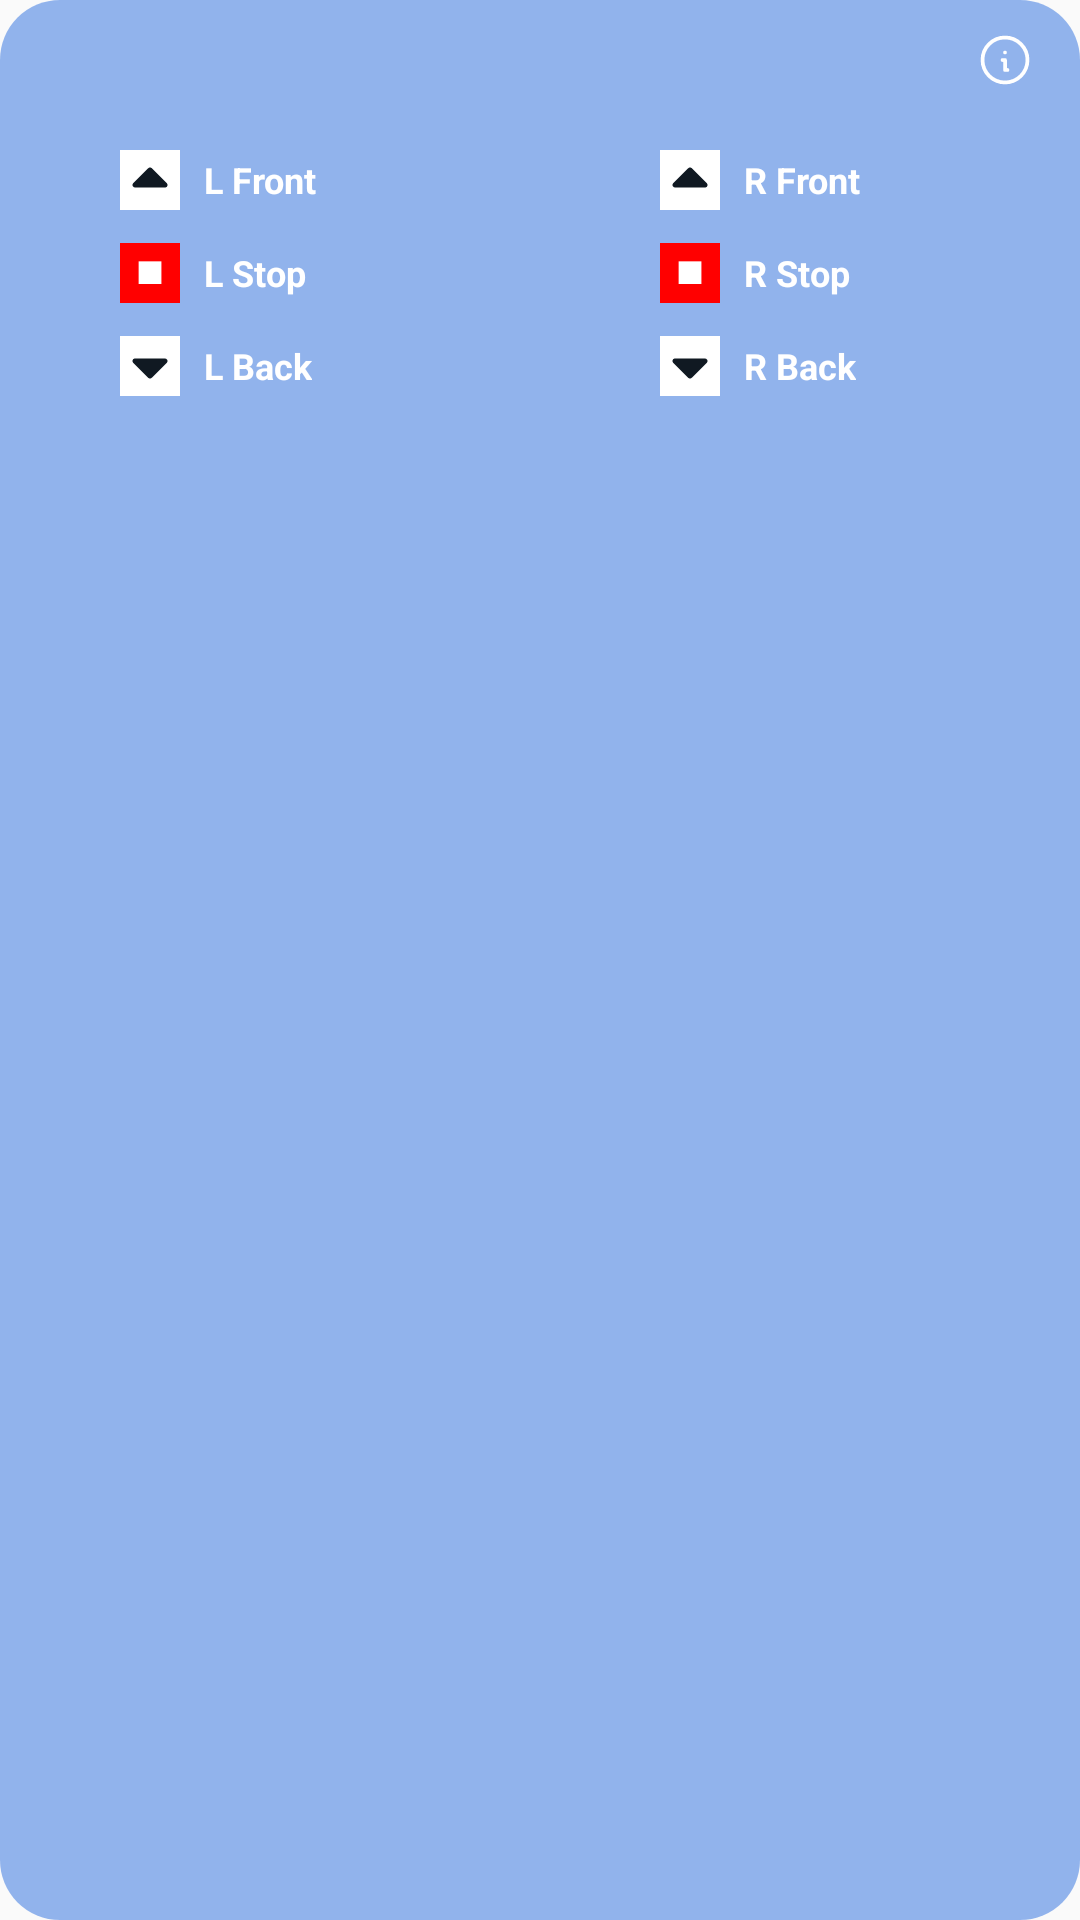

Layout XML and referenced resources for this Android screen:
<!-- AndroidManifest.xml: application theme AppTheme -->
<!-- res/layout/mode_two_pop.xml -->
<?xml version="1.0" encoding="utf-8"?>
<RelativeLayout xmlns:android="http://schemas.android.com/apk/res/android"
    android:layout_width="match_parent"
     xmlns:app="http://schemas.android.com/apk/res-auto"

    android:layout_margin="10dp"
    android:background="@drawable/trans_button_shape"
    android:layout_gravity="bottom"
    android:layout_height="wrap_content">
    <TextView
        android:textColor="@color/primary_blue"
        android:layout_marginTop="10dp"
        android:layout_marginLeft="10dp"
        android:text=""
        android:layout_width="wrap_content"
        android:layout_height="wrap_content"/>
    <ImageView
        android:layout_alignParentRight="true"
        android:layout_marginRight="15dp"
        android:layout_marginTop="10dp"
         android:src="@drawable/info"
        android:tint="@color/white"
        android:layout_width="20dp"
        android:layout_height="20dp"/>
    <LinearLayout
        android:layout_marginTop="40dp"
        android:layout_marginBottom="40dp"
        android:orientation="vertical"
        android:layout_width="match_parent"
        android:layout_height="wrap_content">
        <LinearLayout
            android:layout_marginTop="10dp"
            android:layout_gravity="center"
            android:gravity="center"
            android:orientation="horizontal"
            android:layout_width="match_parent"
            android:layout_height="wrap_content">
            <LinearLayout
                android:orientation="vertical"
                android:layout_marginRight="40dp"
                android:layout_marginLeft="40dp"
                android:layout_width="0dp"
                android:layout_weight="1"
                android:layout_height="wrap_content">
                <LinearLayout
                    android:orientation="horizontal"
                    android:layout_width="wrap_content"
                    android:layout_height="wrap_content"
                    android:layout_marginBottom="6dp"
                    android:gravity="center_vertical">
                    <LinearLayout

                        android:background="@color/white"
                        android:layout_width="20dp"
                        android:layout_gravity="center"
                        android:gravity="center"
                        android:layout_height="20dp">
                        <ImageView
                            android:src="@drawable/play"
                            android:rotation="270"
                            android:tint="@color/primary_blue"
                            android:gravity="center"
                            android:layout_gravity="center"
                            android:layout_width="wrap_content"
                            android:layout_height="wrap_content"/>
                    </LinearLayout>



                    <TextView
                        android:layout_width="wrap_content"
                        android:layout_height="wrap_content"
                        android:text="L Front"
                        android:textStyle="bold"
                        android:textColor="@color/white"
                        android:textSize="12sp"
                        android:layout_marginLeft="8dp"/>
                </LinearLayout>
                <LinearLayout
                    android:layout_marginTop="5dp"
                    android:orientation="horizontal"
                    android:layout_width="wrap_content"
                    android:layout_height="wrap_content"
                    android:layout_marginBottom="6dp"
                    android:gravity="center_vertical">
                    <LinearLayout
                        android:background="@color/red"
                        android:layout_width="20dp"
                        android:layout_gravity="center"
                        android:gravity="center"
                        android:layout_height="20dp">
                        <TextView
                            android:textSize="12sp"
                            android:text="■"
                            android:layout_marginBottom="1dp"
                            android:textColor="#fff"
                            android:gravity="center"
                            android:textStyle="bold"
                            android:layout_gravity="center"
                            android:layout_width="wrap_content"
                            android:layout_height="wrap_content"/>
                    </LinearLayout>

                    <TextView
                        android:layout_width="wrap_content"
                        android:layout_height="wrap_content"
                        android:text="L Stop"
                        android:textStyle="bold"
                        android:textColor="@color/white"
                        android:textSize="12sp"
                        android:layout_marginLeft="8dp"/>
                </LinearLayout>
                <LinearLayout
                    android:layout_marginTop="5dp"
                    android:orientation="horizontal"
                    android:layout_width="wrap_content"
                    android:layout_height="wrap_content"
                    android:layout_marginBottom="6dp"
                    android:gravity="center_vertical">
                    <LinearLayout
                        android:background="@color/white"
                        android:layout_width="20dp"
                        android:layout_gravity="center"
                        android:gravity="center"
                        android:layout_height="20dp">
                        <ImageView
                            android:src="@drawable/play"
                            android:rotation="90"
                            android:tint="@color/primary_blue"
                            android:gravity="center"
                            android:layout_gravity="center"
                            android:layout_width="wrap_content"
                            android:layout_height="wrap_content"/>
                    </LinearLayout>
                    <TextView
                        android:layout_width="wrap_content"
                        android:layout_height="wrap_content"
                        android:text="L Back"
                        android:textStyle="bold"
                        android:textColor="@color/white"
                        android:textSize="12sp"
                        android:layout_marginLeft="8dp"/>
                </LinearLayout>


            </LinearLayout>
            <LinearLayout
                android:orientation="vertical"
                android:layout_marginRight="40dp"
                android:layout_marginLeft="40dp"
                android:layout_width="0dp"
                android:layout_weight="1"
                android:layout_height="wrap_content">
                <LinearLayout
                    android:orientation="horizontal"
                    android:layout_width="wrap_content"
                    android:layout_height="wrap_content"
                    android:layout_marginBottom="6dp"
                    android:gravity="center_vertical">
                    <LinearLayout

                        android:background="@color/white"
                        android:layout_width="20dp"
                        android:layout_gravity="center"
                        android:gravity="center"
                        android:layout_height="20dp">
                        <ImageView
                            android:src="@drawable/play"
                            android:rotation="270"
                            android:tint="@color/primary_blue"
                            android:gravity="center"
                            android:layout_gravity="center"
                            android:layout_width="wrap_content"
                            android:layout_height="wrap_content"/>
                    </LinearLayout>



                    <TextView
                        android:layout_width="wrap_content"
                        android:layout_height="wrap_content"
                        android:text="R Front"
                        android:textStyle="bold"
                        android:textSize="12sp"
                        android:textColor="@color/white"
                        android:layout_marginLeft="8dp"/>
                </LinearLayout>
                <LinearLayout
                    android:layout_marginTop="5dp"
                    android:orientation="horizontal"
                    android:layout_width="wrap_content"
                    android:layout_height="wrap_content"
                    android:layout_marginBottom="6dp"
                    android:gravity="center_vertical">
                    <LinearLayout
                        android:background="@color/red"
                        android:layout_width="20dp"
                        android:layout_gravity="center"
                        android:gravity="center"
                        android:layout_height="20dp">
                        <TextView
                            android:textSize="12sp"
                            android:text="■"
                            android:layout_marginBottom="1dp"
                            android:textColor="#fff"
                            android:gravity="center"
                            android:textStyle="bold"
                            android:layout_gravity="center"
                            android:layout_width="wrap_content"
                            android:layout_height="wrap_content"/>
                    </LinearLayout>

                    <TextView
                        android:layout_width="wrap_content"
                        android:layout_height="wrap_content"
                        android:text="R Stop"
                        android:textStyle="bold"
                        android:textColor="@color/white"
                        android:textSize="12sp"
                        android:layout_marginLeft="8dp"/>
                </LinearLayout>
                <LinearLayout
                    android:layout_marginTop="5dp"
                    android:orientation="horizontal"
                    android:layout_width="wrap_content"
                    android:layout_height="wrap_content"
                    android:layout_marginBottom="6dp"
                    android:gravity="center_vertical">
                    <LinearLayout
                        android:background="@color/white"
                        android:layout_width="20dp"
                        android:layout_gravity="center"
                        android:gravity="center"
                        android:layout_height="20dp">
                        <ImageView
                            android:src="@drawable/play"
                            android:rotation="90"
                            android:tint="@color/primary_blue"
                            android:gravity="center"
                            android:layout_gravity="center"
                            android:layout_width="wrap_content"
                            android:layout_height="wrap_content"/>
                    </LinearLayout>

                    <TextView
                        android:layout_width="wrap_content"
                        android:layout_height="wrap_content"
                        android:text="R Back"
                        android:textStyle="bold"
                        android:textSize="12sp"
                        android:textColor="@color/white"
                        android:layout_marginLeft="8dp"/>
                </LinearLayout>


            </LinearLayout>
        </LinearLayout>

    </LinearLayout>
</RelativeLayout>
<!-- resources referenced by this layout -->
<resources>
  <color name="primary_blue">#101922</color>
  <color name="red">#ff0000</color>
  <color name="white">#fff</color>
  <!-- drawable info (drawable) -->
  <vector xmlns:android="http://schemas.android.com/apk/res/android"
      android:width="32dp"
      android:height="32dp"
      android:viewportWidth="32"
      android:viewportHeight="32">
    <group>
      <clip-path
          android:pathData="M0,0h32v32h-32z"/>
      <path
          android:pathData="M4,16C4,17.576 4.31,19.136 4.913,20.592C5.516,22.048 6.4,23.371 7.515,24.485C8.629,25.6 9.952,26.483 11.408,27.087C12.864,27.69 14.424,28 16,28C17.576,28 19.136,27.69 20.592,27.087C22.048,26.483 23.371,25.6 24.485,24.485C25.6,23.371 26.483,22.048 27.087,20.592C27.69,19.136 28,17.576 28,16C28,12.817 26.736,9.765 24.485,7.515C22.235,5.264 19.183,4 16,4C12.817,4 9.765,5.264 7.515,7.515C5.264,9.765 4,12.817 4,16Z"
          android:strokeLineJoin="round"
          android:strokeWidth="2"
          android:fillColor="#00000000"
          android:strokeColor="#1173D4"
          android:strokeLineCap="round"/>
      <path
          android:pathData="M16,12H16.013"
          android:strokeLineJoin="round"
          android:strokeWidth="2"
          android:fillColor="#00000000"
          android:strokeColor="#1173D4"
          android:strokeLineCap="round"/>
      <path
          android:pathData="M14.667,16H16V21.333H17.333"
          android:strokeLineJoin="round"
          android:strokeWidth="2"
          android:fillColor="#00000000"
          android:strokeColor="#1173D4"
          android:strokeLineCap="round"/>
    </group>
  </vector>
  <!-- drawable play (drawable) -->
  <vector xmlns:android="http://schemas.android.com/apk/res/android"
      android:width="22dp"
      android:height="22dp"
      android:viewportWidth="22"
      android:viewportHeight="22">
    <group>
      <clip-path
          android:pathData="M0,0h22.009v22.009h-22.009z"/>
      <path
          android:pathData="M8.253,5.502C8.253,4.721 9.158,4.313 9.742,4.784L9.819,4.854L15.321,10.356C15.479,10.514 15.574,10.724 15.588,10.947C15.602,11.17 15.534,11.39 15.397,11.567L15.321,11.653L9.819,17.155L9.733,17.231L9.662,17.281L9.574,17.33L9.541,17.346L9.48,17.371L9.38,17.4L9.332,17.409L9.277,17.418L9.225,17.422L9.17,17.424L9.116,17.422L9.063,17.417L9.008,17.409L8.96,17.4L8.861,17.371L8.8,17.346L8.679,17.282L8.596,17.222L8.522,17.155L8.446,17.069L8.396,16.998L8.347,16.91L8.331,16.877L8.307,16.816L8.277,16.717L8.268,16.668L8.259,16.613L8.255,16.561L8.253,5.502Z"
          android:fillColor="#ffffff"/>
    </group>
  </vector>
  <!-- drawable trans_button_shape (drawable) -->
  <shape xmlns:android="http://schemas.android.com/apk/res/android"
      android:shape="rectangle">
      <solid android:color="#802A6FE0" /> 
      <corners android:radius="20dp" />
  </shape>
  <style name="AppTheme" parent="Theme.AppCompat.Light.NoActionBar">
          <item name="android:windowFullscreen">true</item>
          <item name="android:windowNoTitle">true</item>
           <item name="windowActionBar">false</item>
      </style>
</resources>
